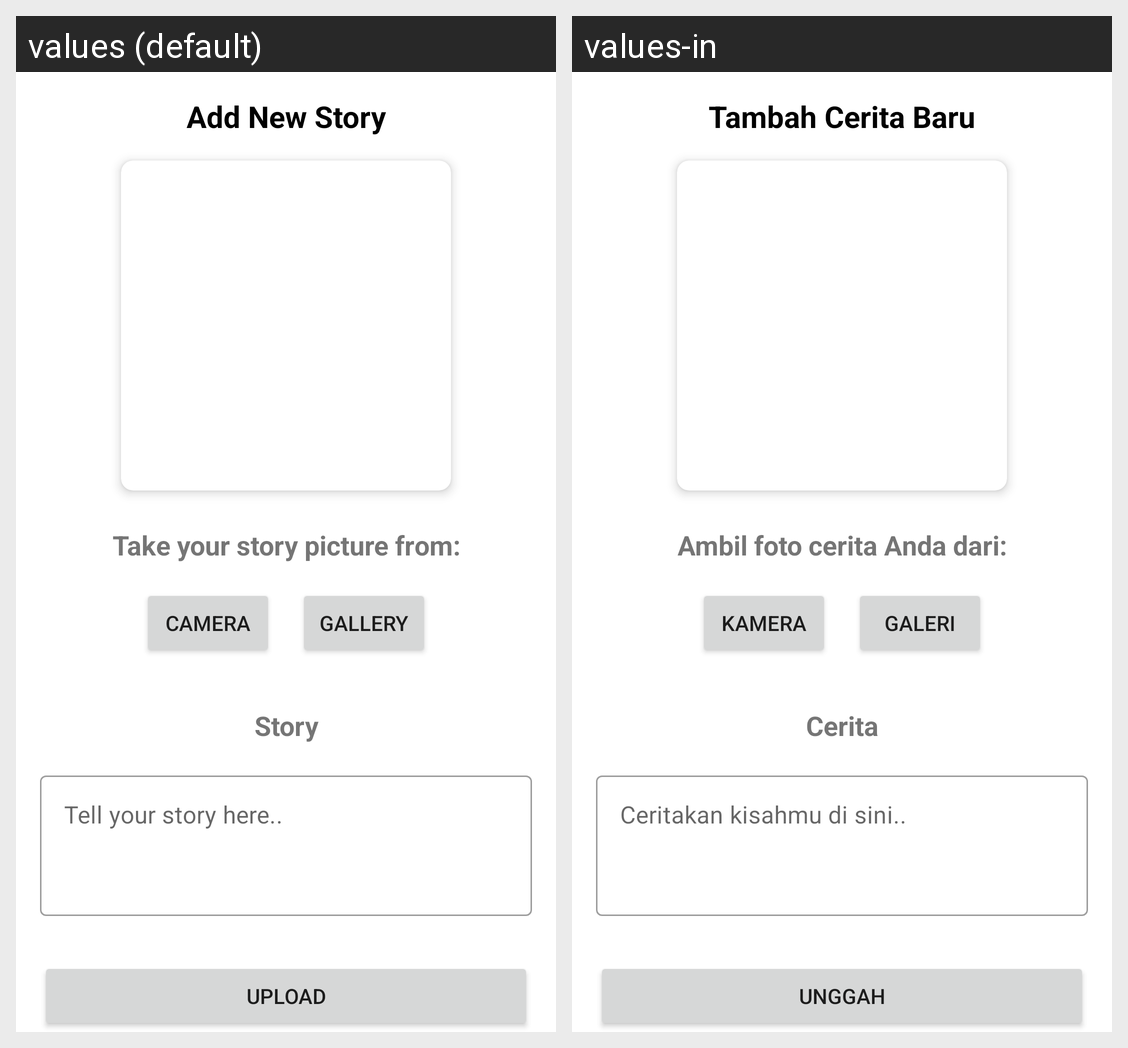

This grid shows one Android layout under two languages. Give, for every string resource on the screen, its name, the default text and each shown locale's text.
Android screen res/layout/activity_add_story.xml rendered under 2 locales, left to right: values (default), values-in. Device: Nexus 5 (rendered at 1080×1920; each locale shown at half size, 540×960, under a caption strip naming it); theme Theme.MyDicodingStories.
Strings drawn on this screen, with the default value and each locale's value (text and hints the layout hard-codes, and strings that could not be matched under every locale, appear in the picture but are not listed):

add_new_story_title
  values: Add New Story
  values-in: Tambah Cerita Baru

take_story_picture_from
  values: Take your story picture from:
  values-in: Ambil foto cerita Anda dari:

camera
  values: Camera
  values-in: Kamera

gallery
  values: Gallery
  values-in: Galeri

story
  values: Story
  values-in: Cerita

add_story_description_hint
  values: Tell your story here..
  values-in: Ceritakan kisahmu di sini..

upload
  values: Upload
  values-in: Unggah
